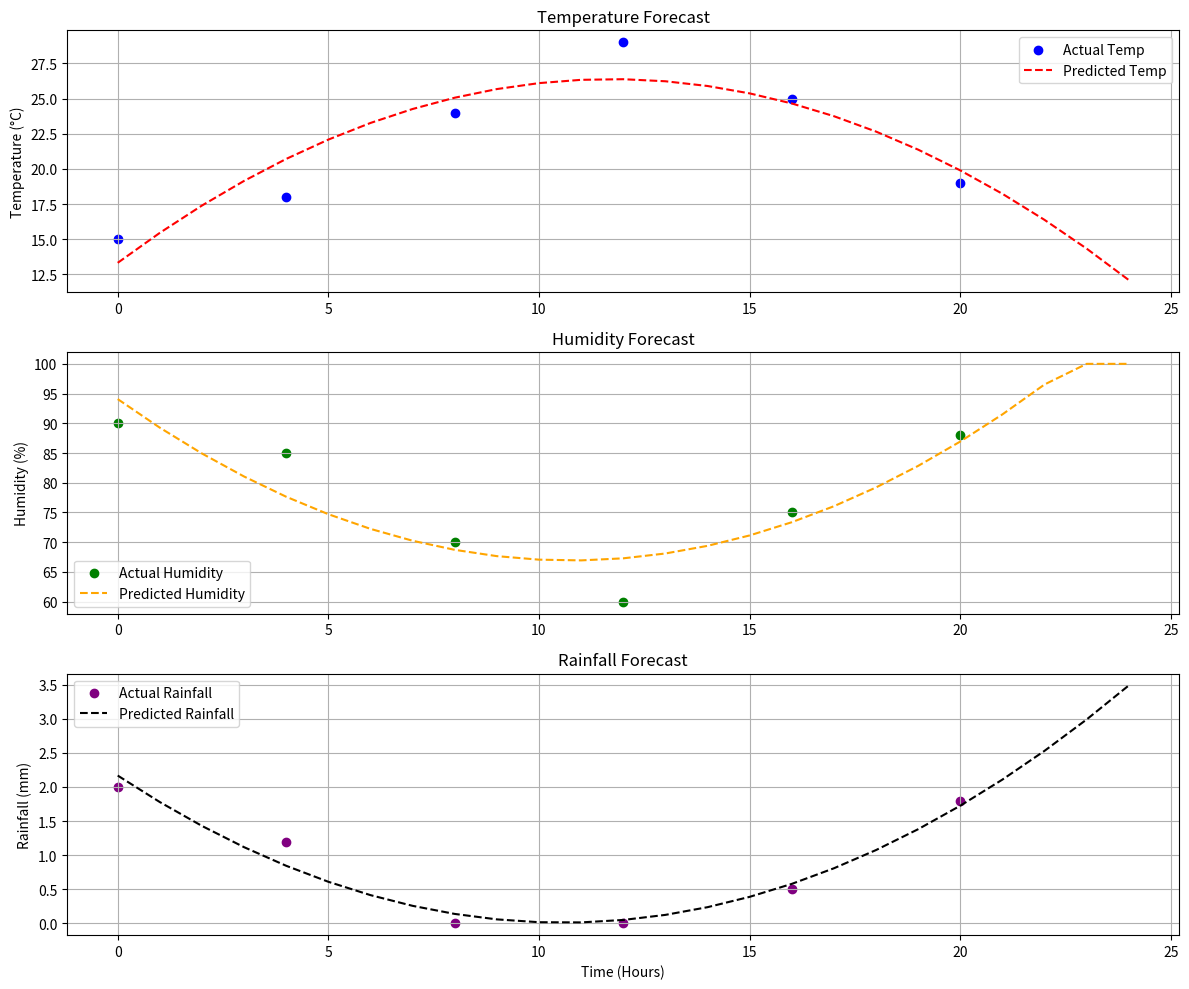

The matplotlib source for this figure:

import numpy as np

# -------------------------------
# Step 1: Input Data (Iteration 1)
# -------------------------------
# Time in hours
time = np.array([0, 4, 8, 12, 16, 20])

# Temperature in °C
temperature = np.array([15, 18, 24, 29, 25, 19])

# Humidity in %
humidity = np.array([90, 85, 70, 60, 75, 88])

# Rainfall in mm
rainfall = np.array([2, 1.2, 0, 0, 0.5, 1.8])

# -------------------------------
# Step 2: Fit Quadratic Models (Iteration 2)
# -------------------------------
def fit_quadratic_model(x, y, label):
    coeffs = np.polyfit(x, y, 2)
    a, b, c = coeffs
    print(f"{label} Model: {a:.4f}t² + {b:.4f}t + {c:.4f}")
    return coeffs

print("\nDeveloped Quadratic Models:")
temp_coeffs = fit_quadratic_model(time, temperature, "Temperature")
hum_coeffs = fit_quadratic_model(time, humidity, "Humidity")
rain_coeffs = fit_quadratic_model(time, rainfall, "Rainfall")

# -------------------------------
# Step 3: Predictions (Iteration 2-3)
# -------------------------------
# Time from 0 to 24 hours
t_values = np.arange(0, 25, 1)

def predict(coeffs, t):
    return np.polyval(coeffs, t)

# Predict values
predicted_temp = np.clip(predict(temp_coeffs, t_values), -10, 50)
predicted_humidity = np.clip(predict(hum_coeffs, t_values), 0, 100)
predicted_rainfall = np.clip(predict(rain_coeffs, t_values), 0, None)

# -------------------------------
# Step 4: Print Forecast (Iteration 3)
# -------------------------------
print("\nPredicted Weather for 24 Hours:\n")
for t, temp, hum, rain in zip(t_values, predicted_temp, predicted_humidity, predicted_rainfall):
    print(f"At {t:02d}:00 hrs → Temp: {temp:.2f} °C | Humidity: {hum:.2f}% | Rainfall: {rain:.2f} mm")

# -------------------------------
# Step 5: Plotting (Iteration 4)
# -------------------------------
try:
    import matplotlib.pyplot as plt

    plt.figure(figsize=(12, 10))

    # Temperature plot
    plt.subplot(3, 1, 1)
    plt.scatter(time, temperature, color='blue', label='Actual Temp')
    plt.plot(t_values, predicted_temp, 'r--', label='Predicted Temp')
    plt.ylabel('Temperature (°C)')
    plt.title('Temperature Forecast')
    plt.legend()
    plt.grid(True)

    # Humidity plot
    plt.subplot(3, 1, 2)
    plt.scatter(time, humidity, color='green', label='Actual Humidity')
    plt.plot(t_values, predicted_humidity, 'orange', linestyle='--', label='Predicted Humidity')
    plt.ylabel('Humidity (%)')
    plt.title('Humidity Forecast')
    plt.legend()
    plt.grid(True)

    # Rainfall plot
    plt.subplot(3, 1, 3)
    plt.scatter(time, rainfall, color='purple', label='Actual Rainfall')
    plt.plot(t_values, predicted_rainfall, 'black', linestyle='--', label='Predicted Rainfall')
    plt.xlabel('Time (Hours)')
    plt.ylabel('Rainfall (mm)')
    plt.title('Rainfall Forecast')
    plt.legend()
    plt.grid(True)

    plt.tight_layout()
    plt.show()

except ImportError:
    print("\nNOTE: 'matplotlib' is not installed. Skipping graph display.")
    print("To install it, run: pip install matplotlib")
